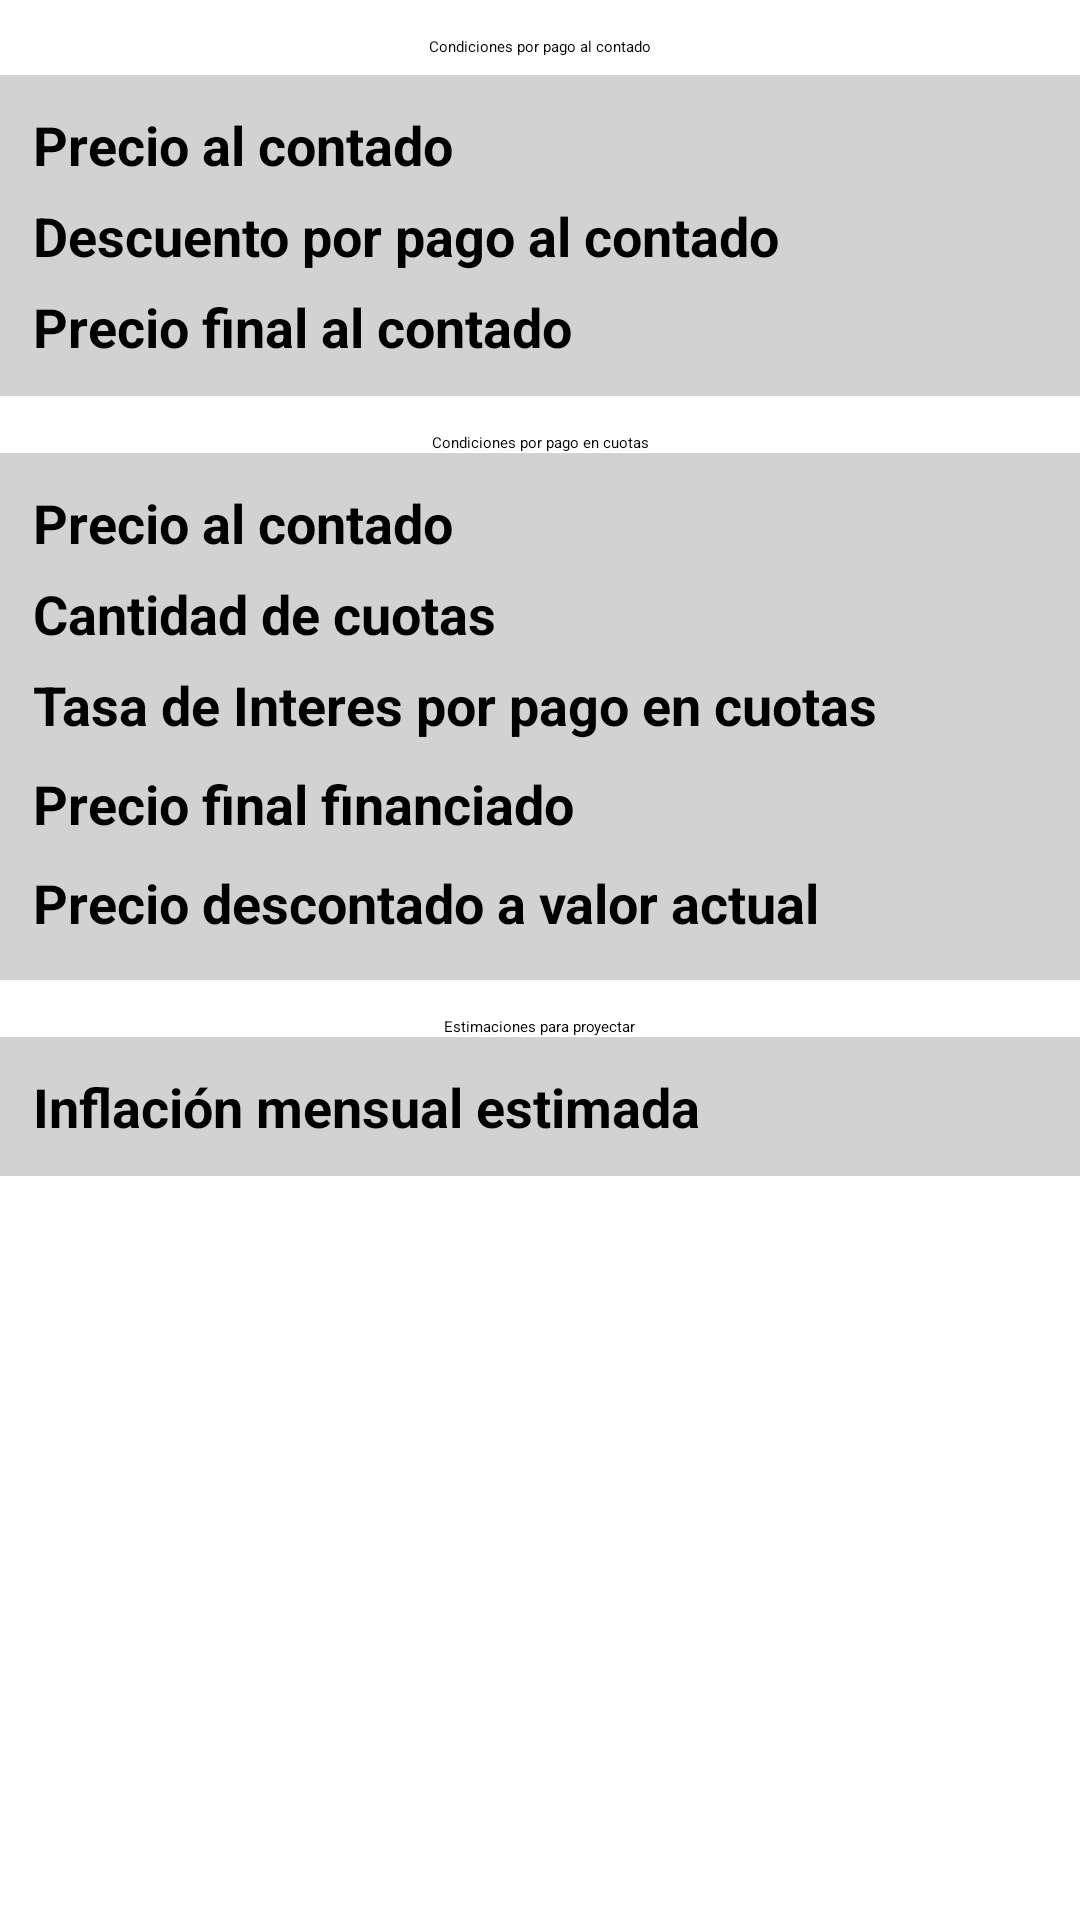

Produce the Android XML layout that renders to this screen, including the resource entries it uses.
<!-- AndroidManifest.xml: application theme Theme.ContadoOCuotas -->
<!-- res/layout/activity_main.xml -->
<?xml version="1.0" encoding="utf-8"?>
<androidx.constraintlayout.widget.ConstraintLayout xmlns:android="http://schemas.android.com/apk/res/android"
    xmlns:app="http://schemas.android.com/apk/res-auto"
    xmlns:tools="http://schemas.android.com/tools"
    android:layout_width="match_parent"
    android:layout_height="match_parent"
    tools:context=".View.MainActivity">

    <TextView
        android:id="@+id/textView1"
        android:layout_width="wrap_content"
        android:layout_height="wrap_content"
        android:layout_marginTop="12dp"
        android:layout_marginBottom="6dp"
        android:text="Condiciones por pago al contado"
        app:layout_constraintBottom_toTopOf="@+id/tableLayout1"
        app:layout_constraintLeft_toLeftOf="parent"
        app:layout_constraintRight_toRightOf="parent"
        app:layout_constraintTop_toTopOf="parent" />

    <TableLayout
        android:id="@+id/tableLayout1"
        android:layout_width="match_parent"
        android:layout_height="wrap_content"
        android:background="#D3D2D2"
        android:padding="8dp"
        android:stretchColumns="1"
        app:layout_constraintBottom_toTopOf="@+id/textView2"
        app:layout_constraintTop_toBottomOf="@+id/textView1">


        <TableRow>

            <TextView
                android:id="@+id/text_view_row_1"
                android:layout_column="1"
                android:padding="3dip"
                android:text="Precio al contado"
                android:textColor="@android:color/black"
                android:textSize="18sp"
                android:textStyle="bold" />

            <EditText
                android:id="@+id/precio_contado"
                android:layout_width="94dp"
                android:layout_height="match_parent"
                android:gravity="right"
                android:inputType="numberDecimal"
                android:padding="3dip"
                android:textColor="@android:color/black"
                android:textSize="18sp" />
        </TableRow>

        <TableRow>

            <TextView
                android:id="@+id/text_view_row_2"
                android:layout_column="1"
                android:padding="3dip"
                android:text="Descuento por pago al contado"
                android:textColor="@android:color/black"
                android:textSize="18sp"
                android:textStyle="bold" />

            <EditText
                android:id="@+id/descuento_contado"
                android:layout_width="94dp"
                android:layout_height="match_parent"
                android:gravity="right"
                android:inputType="number"
                android:padding="3dip"
                android:textColor="@android:color/black"
                android:textSize="18sp" />
        </TableRow>

        <TableRow>

            <TextView
                android:id="@+id/text_view_row_3"
                android:layout_column="1"
                android:padding="3dip"
                android:text="Precio final al contado"
                android:textColor="@android:color/black"
                android:textSize="18sp"
                android:textStyle="bold" />

            <TextView
                android:id="@+id/final_contado"
                android:layout_width="94dp"
                android:layout_height="match_parent"
                android:gravity="right"
                android:padding="3dip"
                android:textColor="@android:color/black"
                android:textSize="18sp"
                android:textStyle="bold"
                tools:text="final_contado" />
        </TableRow>
    </TableLayout>


    <TextView
        android:id="@+id/textView2"
        android:layout_width="wrap_content"
        android:layout_height="wrap_content"
        android:layout_marginTop="12dp"
        android:layout_marginBottom="6dp"
        android:text="Condiciones por pago en cuotas"
        app:layout_constraintBottom_toTopOf="@+id/tableLayout2"
        app:layout_constraintLeft_toLeftOf="parent"
        app:layout_constraintRight_toRightOf="parent"
        app:layout_constraintTop_toBottomOf="@+id/tableLayout1" />

    <TableLayout
        android:id="@+id/tableLayout2"
        android:layout_width="match_parent"
        android:layout_height="wrap_content"
        android:background="#D3D2D2"
        android:padding="8dp"
        android:stretchColumns="1"
        app:layout_constraintTop_toBottomOf="@+id/textView2">

        <TableRow>

            <TextView
                android:id="@+id/text_view_table2_row_1"
                android:layout_column="1"
                android:padding="3dip"
                android:text="Precio al contado"
                android:textColor="@android:color/black"
                android:textSize="18sp"
                android:textStyle="bold" />

            <EditText
                android:id="@+id/precio_cuotas"
                android:layout_width="94dp"
                android:layout_height="match_parent"
                android:gravity="right"
                android:padding="3dip"
                android:textColor="@android:color/black"
                android:textSize="18sp"
                android:inputType="numberDecimal"/>
        </TableRow>

        <TableRow>

            <TextView
                android:id="@+id/text_view_table2_row_2"
                android:layout_column="1"
                android:padding="3dip"
                android:text="Cantidad de cuotas"
                android:textColor="@android:color/black"
                android:textSize="18sp"
                android:textStyle="bold" />

            <EditText
                android:id="@+id/cuotas"
                android:layout_width="94dp"
                android:layout_height="match_parent"
                android:gravity="right"
                android:padding="3dip"
                android:textColor="@android:color/black"
                android:textSize="18sp"
                android:inputType="number"/>
        </TableRow>

        <TableRow>

            <TextView
                android:id="@+id/text_view_table2_row_3"
                android:layout_width="298dp"
                android:layout_height="33dp"
                android:layout_column="1"
                android:padding="3dip"
                android:text="Tasa de Interes por pago en cuotas"
                android:textColor="@android:color/black"
                android:textSize="18sp"
                android:textStyle="bold" />

            <EditText
                android:id="@+id/interes"
                android:layout_width="94dp"
                android:layout_height="match_parent"
                android:gravity="right"
                android:padding="3dip"
                android:textColor="@android:color/black"
                android:textSize="18sp"
                android:inputType="numberDecimal"/>
        </TableRow>
        <TableRow>

            <TextView
                android:id="@+id/text_view_table2_row_4"
                android:layout_width="298dp"
                android:layout_height="33dp"
                android:layout_column="1"
                android:padding="3dip"
                android:text="Precio final financiado"
                android:textColor="@android:color/black"
                android:textSize="18sp"
                android:textStyle="bold" />

            <TextView
                android:id="@+id/final_cuotas"
                android:layout_width="94dp"
                android:layout_height="match_parent"
                android:gravity="right"
                android:padding="3dip"
                android:textColor="@android:color/black"
                android:textSize="18sp"
                tools:text="final_cuotas" />
        </TableRow>
        <TableRow>

            <TextView
                android:id="@+id/text_view_table2_row_5"
                android:layout_width="298dp"
                android:layout_height="33dp"
                android:layout_column="1"
                android:padding="3dip"
                android:text="Precio descontado a valor actual"
                android:textColor="@android:color/black"
                android:textSize="18sp"
                android:textStyle="bold" />

            <TextView
                android:id="@+id/final_descontado"
                android:layout_width="94dp"
                android:layout_height="match_parent"
                android:gravity="right"
                android:padding="3dip"
                android:textColor="@android:color/black"
                android:textSize="18sp"
                android:textStyle="bold"
                tools:text="final_descontado" />
        </TableRow>
    </TableLayout>

    <TextView
        android:id="@+id/textView3"
        android:layout_width="wrap_content"
        android:layout_height="wrap_content"
        android:layout_marginTop="12dp"
        android:layout_marginBottom="6dp"
        android:text="Estimaciones para proyectar"
        app:layout_constraintBottom_toTopOf="@+id/tableLayout3"
        app:layout_constraintLeft_toLeftOf="parent"
        app:layout_constraintRight_toRightOf="parent"
        app:layout_constraintTop_toBottomOf="@+id/tableLayout2" />

    <TableLayout
        android:id="@+id/tableLayout3"
        android:layout_width="match_parent"
        android:layout_height="wrap_content"
        android:background="#D3D2D2"
        android:padding="8dp"
        android:stretchColumns="1"
        app:layout_constraintTop_toBottomOf="@+id/textView3">

        <TableRow>

            <TextView
                android:id="@+id/text_view_table3_row_1"
                android:layout_column="1"
                android:padding="3dip"
                android:text="Inflación mensual estimada"
                android:textColor="@android:color/black"
                android:textSize="18sp"
                android:textStyle="bold" />

            <EditText
                android:id="@+id/inflacion_mensual"
                android:layout_width="94dp"
                android:layout_height="match_parent"
                android:gravity="right"
                android:padding="3dip"
                android:textColor="@android:color/black"
                android:textSize="18sp"
                android:inputType="numberDecimal"/>
        </TableRow>
    </TableLayout>

</androidx.constraintlayout.widget.ConstraintLayout>
<!-- resources referenced by this layout -->
<resources>
  <style name="Theme.ContadoOCuotas" parent="Theme.MaterialComponents.DayNight.DarkActionBar">
          
          <item name="colorPrimary">@color/primary</item>
          <item name="colorPrimaryVariant">@color/dark_primary</item>
          <item name="colorOnPrimary">@color/white</item>
          
          <item name="colorSecondary">@color/light_primary</item>
          <item name="colorSecondaryVariant">@color/light_primary</item>
          <item name="colorOnSecondary">@color/black</item>
          
          <item name="android:statusBarColor" tools:targetApi="l">?attr/colorPrimaryVariant</item>
          
      </style>
  <color name="primary">#607D8B</color>
  <color name="dark_primary">#455A64</color>
  <color name="white">#FFFFFFFF</color>
  <color name="light_primary">#CFD8DC</color>
  <color name="black">#212121</color>
</resources>
